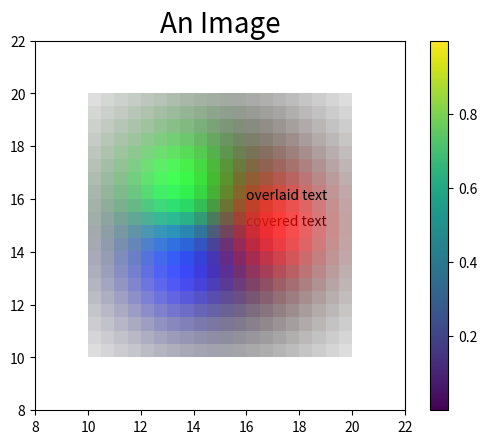

Reproduce this figure in Python.
"""Plot to test imshow"""
import matplotlib.pyplot as plt
import numpy as np

def main():
    fig, ax = plt.subplots()

    x = np.linspace(-2, 2, 20)
    y = x[:, None]
    X = np.zeros((20, 20, 4))

    X[:, :, 0] = np.exp(- (x - 1) ** 2 - (y) ** 2)
    X[:, :, 1] = np.exp(- (x + 0.71) ** 2 - (y - 0.71) ** 2)
    X[:, :, 2] = np.exp(- (x + 0.71) ** 2 - (y + 0.71) ** 2)
    X[:, :, 3] = np.exp(-0.25 * (x ** 2 + y ** 2))

    im = ax.imshow(X, extent=(10, 20, 10, 20),
                   origin='lower', zorder=1)
    fig.colorbar(im, ax=ax)

    ax.text(16, 16, "overlaid text")
    ax.text(16, 15, "covered text", zorder=0)

    ax.set_title('An Image', size=20)
    ax.set_xlim(8, 22)
    ax.set_ylim(8, 22)

    return fig

if __name__ == '__main__':
    main()
    plt.show()
